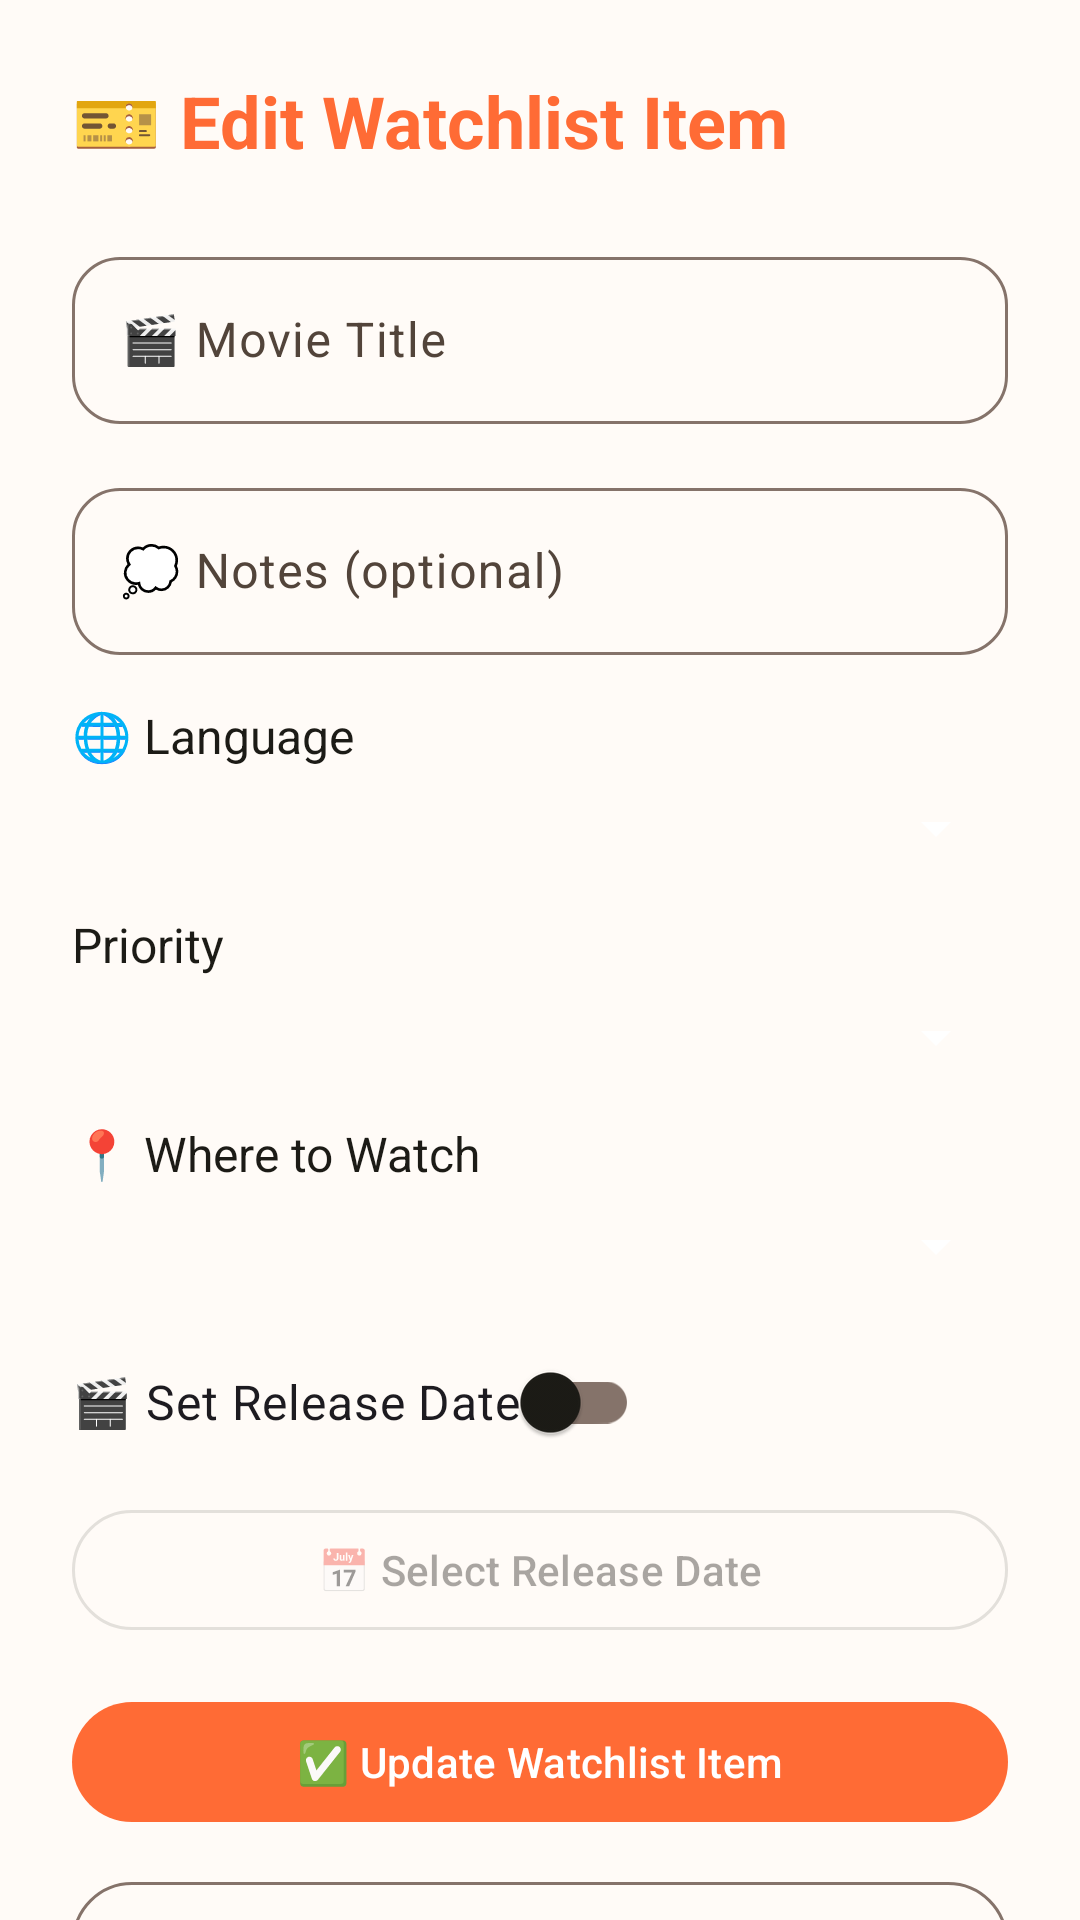

The Android layout XML behind this screen, and the referenced resources:
<!-- AndroidManifest.xml: application theme Theme.MovieMemo -->
<!-- res/layout/fragment_edit_watchlist.xml -->
<?xml version="1.0" encoding="utf-8"?>
<androidx.core.widget.NestedScrollView xmlns:android="http://schemas.android.com/apk/res/android"
    xmlns:app="http://schemas.android.com/apk/res-auto"
    android:layout_width="match_parent"
    android:layout_height="match_parent"
    android:background="?attr/colorSurface"
    android:fillViewport="true">

    <LinearLayout
        android:layout_width="match_parent"
        android:layout_height="wrap_content"
        android:orientation="vertical"
        android:padding="24dp">

        <TextView
            android:layout_width="wrap_content"
            android:layout_height="wrap_content"
            android:text="🎫 Edit Watchlist Item"
            android:textColor="?attr/colorPrimary"
            android:textSize="24sp"
            android:textStyle="bold"
            android:layout_marginBottom="24dp" />

        <com.google.android.material.textfield.TextInputLayout
            android:layout_width="match_parent"
            android:layout_height="wrap_content"
            android:layout_marginBottom="16dp"
            style="@style/Widget.Material3.TextInputLayout.OutlinedBox.Rounded">

            <com.google.android.material.textfield.TextInputEditText
                android:id="@+id/edit_title"
                android:layout_width="match_parent"
                android:layout_height="wrap_content"
                android:hint="🎬 Movie Title"
                android:inputType="text" />

        </com.google.android.material.textfield.TextInputLayout>

        <com.google.android.material.textfield.TextInputLayout
            android:layout_width="match_parent"
            android:layout_height="wrap_content"
            android:layout_marginBottom="16dp"
            style="@style/Widget.Material3.TextInputLayout.OutlinedBox.Rounded">

            <com.google.android.material.textfield.TextInputEditText
                android:id="@+id/edit_notes"
                android:layout_width="match_parent"
                android:layout_height="wrap_content"
                android:hint="💭 Notes (optional)"
                android:inputType="textMultiLine"
                android:maxLines="3" />

        </com.google.android.material.textfield.TextInputLayout>

        <TextView
            android:layout_width="wrap_content"
            android:layout_height="wrap_content"
            android:text="🌐 Language"
            android:textColor="?attr/colorOnSurface"
            android:textSize="16sp"
            android:layout_marginBottom="8dp" />

        <Spinner
            android:id="@+id/spinner_language"
            android:layout_width="match_parent"
            android:layout_height="wrap_content"
            android:layout_marginBottom="16dp" />

        <TextView
            android:layout_width="wrap_content"
            android:layout_height="wrap_content"
            android:text="Priority"
            android:textColor="?attr/colorOnSurface"
            android:textSize="16sp"
            android:layout_marginBottom="8dp" />

        <Spinner
            android:id="@+id/spinner_priority"
            android:layout_width="match_parent"
            android:layout_height="wrap_content"
            android:layout_marginBottom="16dp" />

        <TextView
            android:layout_width="wrap_content"
            android:layout_height="wrap_content"
            android:text="📍 Where to Watch"
            android:textColor="?attr/colorOnSurface"
            android:textSize="16sp"
            android:layout_marginBottom="8dp" />

        <Spinner
            android:id="@+id/spinner_where_to_watch"
            android:layout_width="match_parent"
            android:layout_height="wrap_content"
            android:layout_marginBottom="16dp" />

        <LinearLayout
            android:id="@+id/layout_ott_platform"
            android:layout_width="match_parent"
            android:layout_height="wrap_content"
            android:orientation="vertical"
            android:layout_marginBottom="16dp"
            android:visibility="gone">

            <com.google.android.material.textfield.TextInputLayout
                android:layout_width="match_parent"
                android:layout_height="wrap_content"
                style="@style/Widget.Material3.TextInputLayout.OutlinedBox.Rounded">

                <android.widget.AutoCompleteTextView
                    android:id="@+id/edit_ott_platform"
                    android:layout_width="match_parent"
                    android:layout_height="56dp"
                    android:hint="📺 OTT Platform (optional)"
                    android:inputType="textCapSentences"
                    android:completionThreshold="1"
                    android:textColor="?attr/colorOnSurface"
                    android:textColorHint="?attr/colorOnSurfaceVariant"
                    android:textSize="16sp" />

            </com.google.android.material.textfield.TextInputLayout>

        </LinearLayout>

        <LinearLayout
            android:id="@+id/layout_theater_release_date"
            android:layout_width="match_parent"
            android:layout_height="wrap_content"
            android:orientation="vertical"
            android:visibility="visible"
            android:layout_marginBottom="16dp">

            <com.google.android.material.switchmaterial.SwitchMaterial
                android:id="@+id/switch_release_date"
                android:layout_width="wrap_content"
                android:layout_height="wrap_content"
                android:text="🎬 Set Release Date"
                android:textSize="16sp"
                android:layout_marginBottom="8dp" />

            <com.google.android.material.button.MaterialButton
                android:id="@+id/button_release_date"
                android:layout_width="match_parent"
                android:layout_height="wrap_content"
                android:text="📅 Select Release Date"
                android:enabled="false"
                style="@style/Widget.Material3.Button.OutlinedButton" />

        </LinearLayout>

        <LinearLayout
            android:layout_width="match_parent"
            android:layout_height="wrap_content"
            android:orientation="vertical"
            android:gravity="center">

            <com.google.android.material.button.MaterialButton
                android:id="@+id/button_save"
                android:layout_width="match_parent"
                android:layout_height="wrap_content"
                android:layout_marginBottom="12dp"
                android:text="✅ Update Watchlist Item"
                style="@style/Widget.Material3.Button" />

            <com.google.android.material.button.MaterialButton
                android:id="@+id/button_convert_to_watched"
                android:layout_width="match_parent"
                android:layout_height="wrap_content"
                android:layout_marginBottom="12dp"
                android:text="🎬 Mark as Watched"
                style="@style/Widget.Material3.Button.OutlinedButton" />

            <com.google.android.material.button.MaterialButton
                android:id="@+id/button_delete"
                android:layout_width="match_parent"
                android:layout_height="wrap_content"
                android:layout_marginBottom="12dp"
                android:text="🗑️ Delete from Watchlist"
                android:textColor="?attr/colorError"
                style="@style/Widget.Material3.Button.OutlinedButton" />

            <com.google.android.material.button.MaterialButton
                android:id="@+id/button_cancel"
                android:layout_width="match_parent"
                android:layout_height="wrap_content"
                android:text="Cancel"
                style="@style/Widget.Material3.Button.OutlinedButton" />

        </LinearLayout>

    </LinearLayout>

</androidx.core.widget.NestedScrollView>
<!-- resources referenced by this layout -->
<resources>
  <style name="Widget.Material3.TextInputLayout.OutlinedBox.Rounded" parent="Widget.Material3.TextInputLayout.OutlinedBox">
          <item name="boxCornerRadiusTopStart">16dp</item>
          <item name="boxCornerRadiusTopEnd">16dp</item>
          <item name="boxCornerRadiusBottomStart">16dp</item>
          <item name="boxCornerRadiusBottomEnd">16dp</item>
      </style>
  <style name="Theme.MovieMemo" parent="Base.Theme.MovieMemo" />
  <color name="light_primary">#FF6B35</color>
  <color name="light_on_primary">#FFFFFF</color>
  <color name="light_primary_container">#FFE5D4</color>
  <color name="light_on_primary_container">#8B1F00</color>
  <color name="light_secondary">#4A90E2</color>
  <color name="light_on_secondary">#FFFFFF</color>
  <color name="light_secondary_container">#D6E3FF</color>
  <color name="light_on_secondary_container">#001D36</color>
  <color name="light_tertiary">#7C5800</color>
  <color name="light_on_tertiary">#FFFFFF</color>
  <color name="light_tertiary_container">#FFDEA6</color>
  <color name="light_on_tertiary_container">#251A00</color>
  <color name="light_error">#BA1A1A</color>
  <color name="light_on_error">#FFFFFF</color>
  <color name="light_error_container">#FFDAD6</color>
  <color name="light_on_error_container">#410002</color>
  <color name="light_background">#FFFBF7</color>
  <color name="light_on_background">#1C1B16</color>
  <color name="light_surface">#FFFBF7</color>
  <color name="light_on_surface">#1C1B16</color>
  <color name="light_surface_variant">#F4E0D0</color>
  <color name="light_on_surface_variant">#52443A</color>
  <color name="light_outline">#85736A</color>
  <color name="light_outline_variant">#D8C4B8</color>
  <color name="light_inverse_surface">#31302C</color>
  <color name="light_inverse_on_surface">#F6F0E7</color>
  <color name="light_inverse_primary">#FFB59B</color>
</resources>
